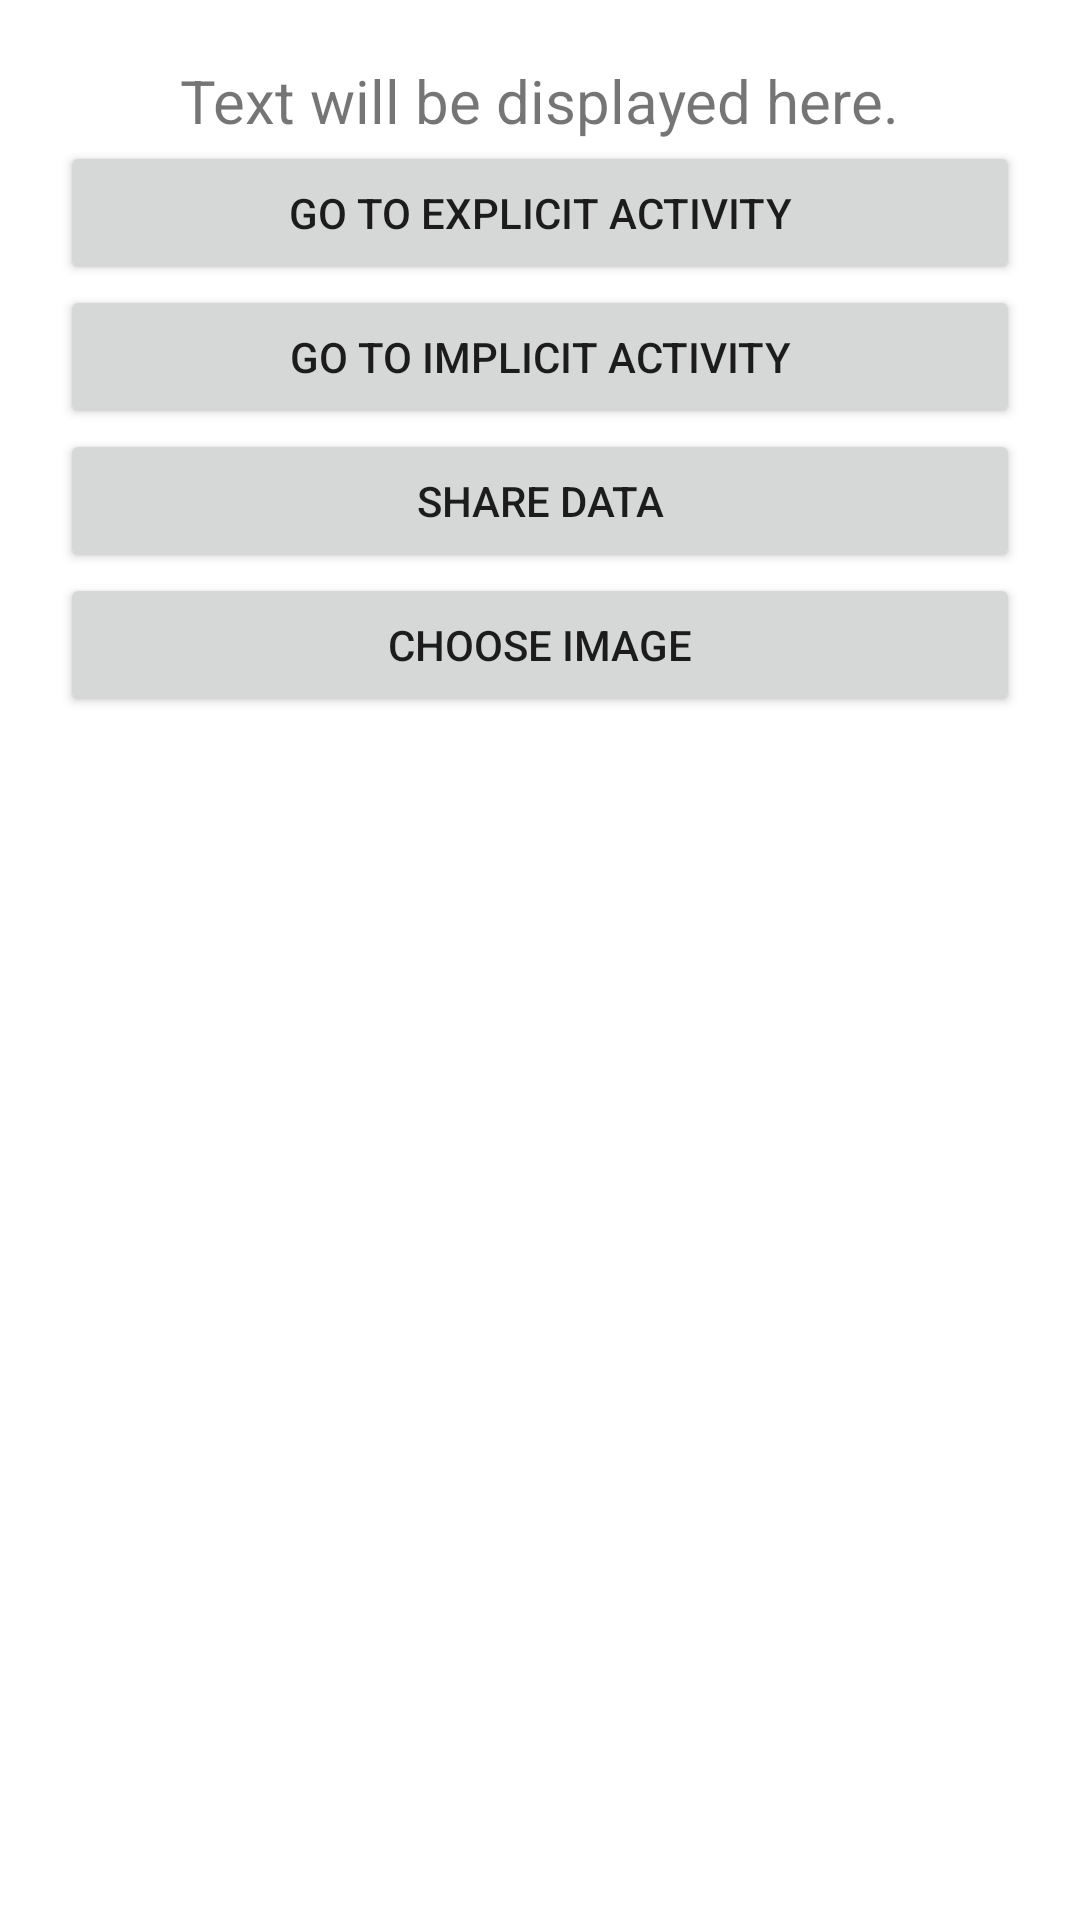

Android layout source for this screen:
<!-- AndroidManifest.xml: application theme Theme.Lab_Intents -->
<!-- res/layout/activity_main.xml -->
<?xml version="1.0" encoding="utf-8"?>
<LinearLayout xmlns:android="http://schemas.android.com/apk/res/android"
    xmlns:app="http://schemas.android.com/apk/res-auto"
    xmlns:tools="http://schemas.android.com/tools"
    android:layout_width="match_parent"
    android:layout_height="match_parent"
    android:orientation="vertical"
    android:padding="20dp"
    tools:context=".MainActivity">

    <TextView
        android:id="@+id/displayText"
        android:layout_width="wrap_content"
        android:layout_height="wrap_content"
        android:textSize="20sp"
        android:layout_gravity="center"
        android:text="Text will be displayed here." />

    <Button
        android:id="@+id/goToExplicitActivity"
        android:layout_width="match_parent"
        android:layout_height="wrap_content"
        android:text="@string/btn_goToExplicitActivity" />

    <Button
        android:id="@+id/goToImplicitActivity"
        android:layout_width="match_parent"
        android:layout_height="wrap_content"
        android:text="@string/btn_goToImplicitActivity" />

    <Button
        android:id="@+id/shareData"
        android:layout_width="match_parent"
        android:layout_height="wrap_content"
        android:text="@string/shareData" />

    <Button
        android:id="@+id/chooseImage"
        android:layout_width="match_parent"
        android:layout_height="wrap_content"
        android:text="@string/chooseImage" />

    <ImageView
        android:id="@+id/imageView"
        android:layout_width="match_parent"
        android:layout_height="wrap_content"
        android:layout_weight="1" />

</LinearLayout>
<!-- resources referenced by this layout -->
<resources>
  <string name="btn_goToExplicitActivity">Go to explicit activity</string>
  <string name="btn_goToImplicitActivity">Go to implicit activity</string>
  <string name="chooseImage">Choose image</string>
  <string name="shareData">Share data</string>
  <style name="Theme.Lab_Intents" parent="Theme.MaterialComponents.DayNight.DarkActionBar">
          
          <item name="colorPrimary">@color/purple_500</item>
          <item name="colorPrimaryVariant">@color/purple_700</item>
          <item name="colorOnPrimary">@color/white</item>
          
          <item name="colorSecondary">@color/teal_200</item>
          <item name="colorSecondaryVariant">@color/teal_700</item>
          <item name="colorOnSecondary">@color/black</item>
          
          <item name="android:statusBarColor">?attr/colorPrimaryVariant</item>
          
      </style>
  <!-- not gathered from this repository: default colours our renderer supplied (Android Studio template values) -->
  <color name="purple_500">#FF6200EE</color>
  <color name="purple_700">#FF3700B3</color>
  <color name="teal_200">#FF03DAC5</color>
  <color name="teal_700">#FF018786</color>
  <color name="black">#FF000000</color>
  <color name="white">#FFFFFFFF</color>
</resources>
